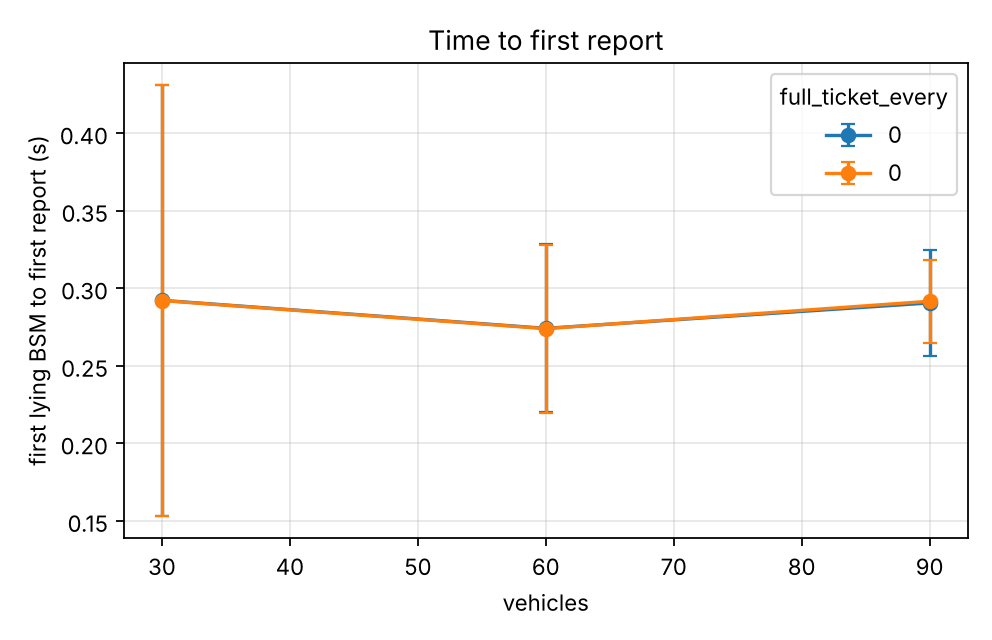

Data behind this chart, as committed beside it:
series, vehicles, first_report_delay_s_mean, first_report_delay_s_mean_ci95
1.0, 30.0, 0.2923, 0.139
1.0, 60.0, 0.2742, 0.0542
1.0, 90.0, 0.2906, 0.03434
10.0, 30.0, 0.2922, 0.1391
10.0, 60.0, 0.274, 0.05414
10.0, 90.0, 0.2917, 0.02671
